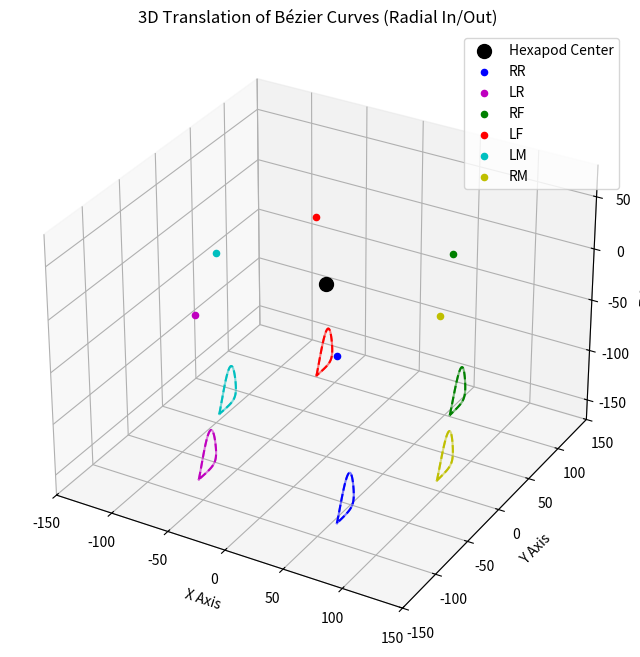

The script that saved this image:
import matplotlib.pyplot as plt
from mpl_toolkits.mplot3d import Axes3D
import numpy as np
from scipy.special import comb
from matplotlib.animation import FuncAnimation

class BezierCurve:
    def __init__(self, control_points, num_pts=100):
        self.control_points = list(control_points.values())
        self.num_pts = num_pts

    def curve(self):
        t = np.linspace(0, 1, self.num_pts)
        n = len(self.control_points) - 1
        curve_points = np.zeros((self.num_pts, 3))
        for i in range(self.num_pts):
            point = np.zeros(3)
            for j, cp in enumerate(self.control_points):
                b = comb(n, j) * (t[i]**j) * ((1 - t[i])**(n - j))
                point += b * cp
            curve_points[i] = point
        return curve_points

def translate_point_along_leg_direction(point: np.ndarray, theta_offset: float, theta: float, distance: float) -> np.ndarray:
    total_theta = np.radians(theta_offset + theta)
    direction = np.array([np.cos(total_theta), np.sin(total_theta), 0])
    translation = direction * distance
    return point + translation

def get_radial_theta(coxa_pos: np.ndarray) -> float:
    """Compute the radial angle from [0, 0, 0] to Coxa in degrees."""
    return np.degrees(np.arctan2(coxa_pos[1], coxa_pos[0]))

leg_data = {
    "RR": {"coxa_coord": np.array([60.5, -89, 0]), "theta_offset": 147.172},
    "LR": {"coxa_coord": np.array([-60.5, -89, 0]), "theta_offset": 214.309},
    "RF": {"coxa_coord": np.array([60.5, 89, 0]), "theta_offset": 34.0685},
    "LF": {"coxa_coord": np.array([-60.5, 89, 0]), "theta_offset": 325.931},
    "LM": {"coxa_coord": np.array([-97, 0, 0]), "theta_offset": 270},
    "RM": {"coxa_coord": np.array([97, 0, 0]), "theta_offset": 90}
}

neutral_effector_offset = np.array([0, 0, -160])

def get_bezier_control_points(start_pos: np.ndarray) -> dict:
    return {
        "start": start_pos,
        "lift": start_pos + np.array([0, 10, 25]),
        "peak": start_pos + np.array([0, 20, 75]),
        "lower": start_pos + np.array([0, 25, 25]),
        "touchdown": start_pos + np.array([0, 25, 25]),
        "grounded": start_pos + np.array([0, 25, 0]),
        "sliding": start_pos + np.array([0, 35, 0]),
        "return": start_pos,
    }

theta = 0.0
distance = 20.0

original_curves = {}
translated_curves = {}
for leg_name, data in leg_data.items():
    coxa_pos = data["coxa_coord"]
    start_pos = coxa_pos + neutral_effector_offset
    control_points = get_bezier_control_points(start_pos)
    bezier = BezierCurve(control_points, num_pts=100)
    original_curves[leg_name] = bezier.curve()
    radial_theta = get_radial_theta(coxa_pos)
    translated_curve = np.array([translate_point_along_leg_direction(point, radial_theta, theta, distance)
                                 for point in original_curves[leg_name]])
    translated_curves[leg_name] = translated_curve

fig = plt.figure(figsize=(10, 8))
ax = fig.add_subplot(111, projection='3d')
center = np.array([0, 0, 0])
ax.scatter(*center, color='black', s=100, label="Hexapod Center")
colors = {'RR': 'b', 'LR': 'm', 'RF': 'g', 'LF': 'r', 'LM': 'c', 'RM': 'y'}
plots = {leg: {'orig': ax.plot([], [], [], '-', color=colors[leg], alpha=0.5)[0],
               'trans': ax.plot([], [], [], '--', color=colors[leg])[0]} 
         for leg in leg_data}
for leg, data in leg_data.items():
    ax.scatter(data["coxa_coord"][0], data["coxa_coord"][1], data["coxa_coord"][2], color=colors[leg], label=leg)
ax.set_xlim(-150, 150)
ax.set_ylim(-150, 150)
ax.set_zlim(-170, 80)
ax.set_xlabel("X Axis")
ax.set_ylabel("Y Axis")
ax.set_zlabel("Z Axis")
ax.set_title("3D Translation of Bézier Curves (Radial In/Out)")
ax.legend()

def update(frame):
    t = frame / 49
    dist = distance * np.sin(2 * np.pi * t)
    for leg_name, data in leg_data.items():
        coxa_pos = data["coxa_coord"]
        orig_curve = original_curves[leg_name]
        radial_theta = get_radial_theta(coxa_pos)
        trans_curve = np.array([translate_point_along_leg_direction(point, radial_theta, theta, dist)
                                for point in orig_curve])
        plots[leg_name]['orig'].set_data(orig_curve[:, 0], orig_curve[:, 1])
        plots[leg_name]['orig'].set_3d_properties(orig_curve[:, 2])
        plots[leg_name]['trans'].set_data(trans_curve[:, 0], trans_curve[:, 1])
        plots[leg_name]['trans'].set_3d_properties(trans_curve[:, 2])
    return [p for leg in plots.values() for p in leg.values()]

ani = FuncAnimation(fig, update, frames=50, interval=50, blit=True)
plt.show()